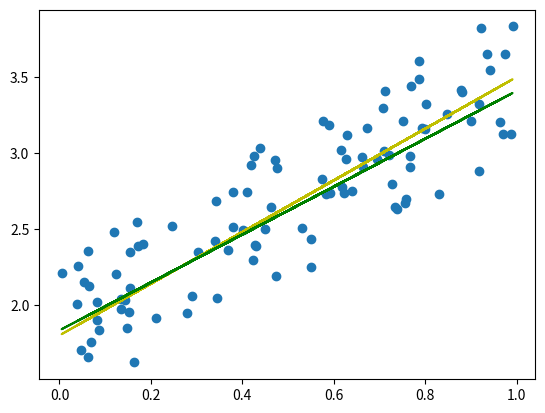
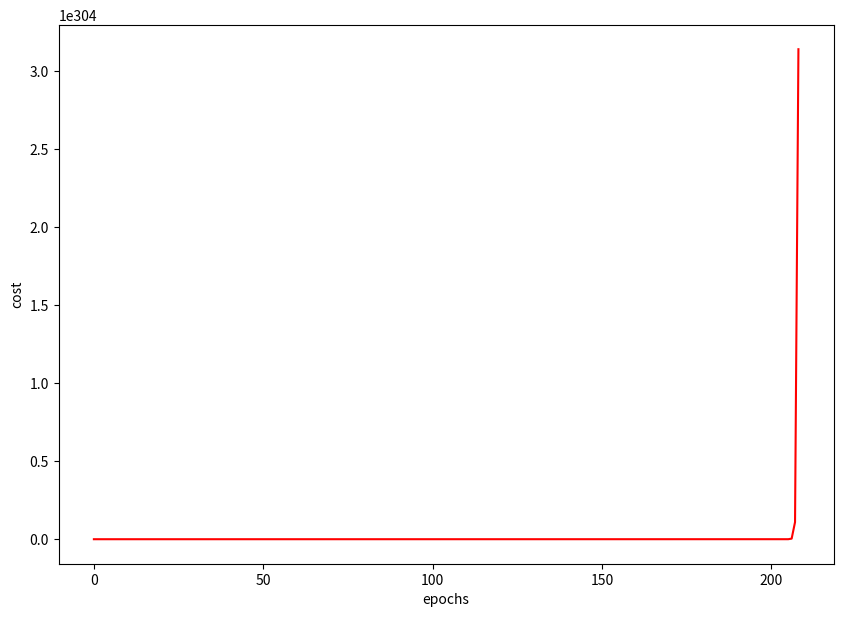

Write Python code to recreate these figures, in order.
import numpy as np
import matplotlib.pyplot as plt

w=1.7
b=1.8
x=np.random.rand(100,1)
y=w*x+b+np.random.rand(100,1)-0.5
plt.scatter(x,y)
epochs=5000
m=len(x)
plt.plot(x,w*x+b,'y')

w1=(x.T.dot(y)-(1/m)*np.sum(x)*np.sum(y))/(x.T.dot(x)-1/m*np.square(np.sum(x)))
b1=(1/m)*np.sum(y-w*x)
print(w1,b1)
plt.plot(x,w1*x+b1,'g')


def cost(x,y,w,b):
    m=len(x)
    y_pre=w*x+b
    c=(1/(2*m))*np.sum(np.square(y_pre-y))
    return c

def gradient_descent(x,y,w,b,learning_rate,epochs):
    m=len(x)
    history_cost=np.zeros(epochs)
    for i in range(epochs):
        y_pre=w*x+b
        w=w-learning_rate*(1/m)*(x.T.dot(y_pre-y))
        b=b-learning_rate*(1/m)*np.sum(y_pre-y)
        history_cost[i]=cost(x,y,w,b)
    return history_cost,w,b
ww=1
bb=1
learning_rate=5
history_cost,w2,b2=gradient_descent(x,y,ww,bb,learning_rate,epochs)
print(w2,b2)
plt.plot(x,w2*x+b2,'b')

fig, ax = plt.subplots(figsize=(10, 7))

ax.set_ylabel('cost')
ax.set_xlabel('epochs')
_ = ax.plot(range(epochs), history_cost, 'r')
plt.show()